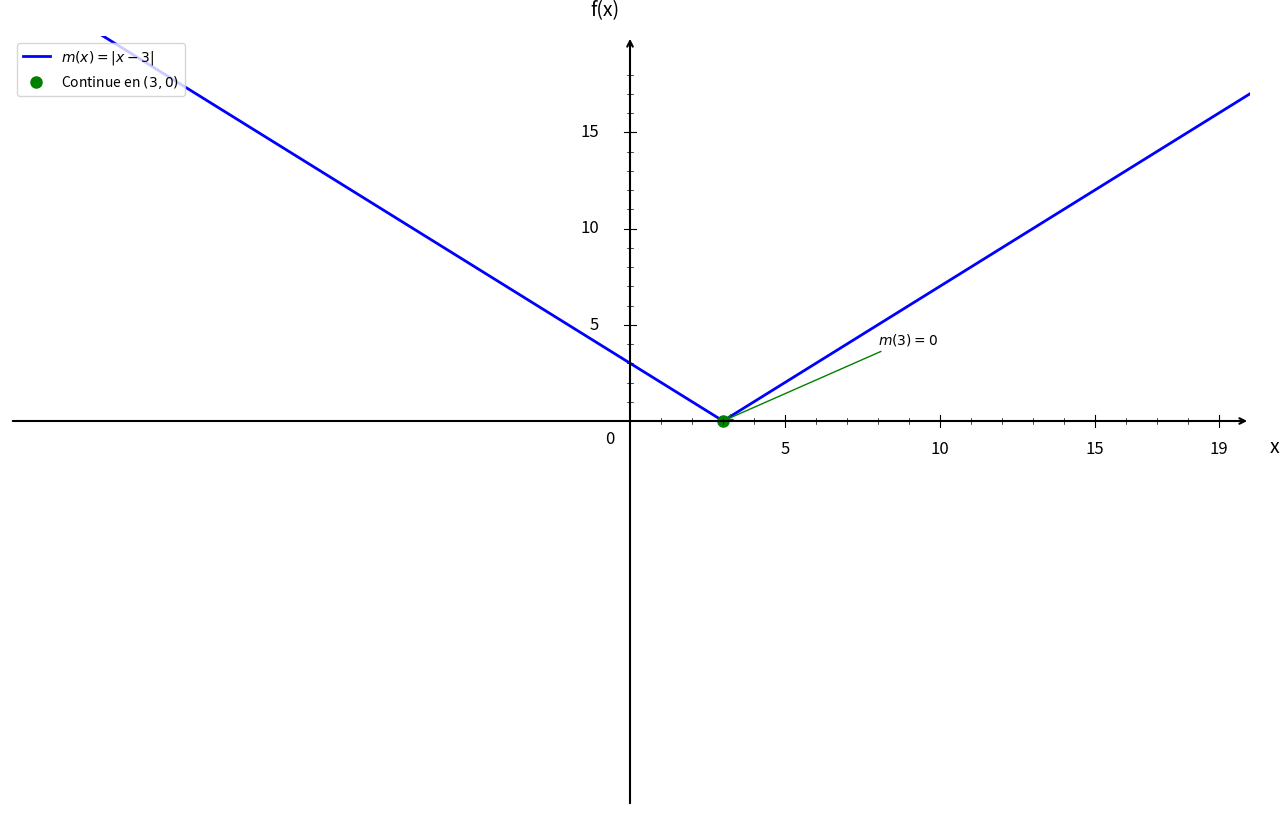

This chart was generated by the following Python code: (Note: this script raises an exception after producing the figure.)
import numpy as np
import matplotlib.pyplot as plt

plt.figure(figsize=(16, 10))
ax = plt.gca()

# Fonction m(x) = |x - 3|
def m(x):
    return np.abs(x - 3)

# Domaine de définition
x = np.linspace(-20, 20, 1500)

# Courbe
plt.plot(x, m(x), 'b-', linewidth=2, label=r'$m(x) = |x - 3|$')

# Point en x = 3, y = 0 (continue)
plt.plot(3, 0, 'go', markersize=8, label='Continue en $(3, 0)$')

# Annotation (déplacée bien à droite)
ax.annotate('$m(3) = 0$', (3, 0), xytext=(8, 4), fontsize=10,
            arrowprops=dict(arrowstyle='->', color='green', lw=1))

# Limites
plt.xlim(-20, 20)
plt.ylim(-20, 20)

# Désactiver ticks automatiques
ax.set_xticks([])
ax.set_yticks([])

# Supprimer spines
for spine in ax.spines.values():
    spine.set_visible(False)

# Tracer les axes avec flèches
ax.annotate("", xy=(20, 0), xytext=(-20, 0),
            arrowprops=dict(arrowstyle="->", color="black", linewidth=1.5))
ax.annotate("", xy=(0, 20), xytext=(0, -20),
            arrowprops=dict(arrowstyle="->", color="black", linewidth=1.5))

# Texte "0"
ax.text(-0.8, -1.2, '0', fontsize=12)

# --- Graduation manuelle ---
xticks_major = [5, 10, 15, 19]
yticks_major = [5, 10, 15, 19]

# Axe X grandes graduations
for x_val in xticks_major:
    ax.plot([x_val, x_val], [-0.3, 0.3], color="black", linewidth=0.8)
    ax.text(x_val, -1.0, str(x_val), ha='center', va='top', fontsize=12)

# Axe Y grandes graduations
for y in yticks_major:
    if y < 19:
        ax.plot([-0.2, 0.2], [y, y], color="black", linewidth=0.8)
        ax.text(-1.0, y, str(y), ha='right', va='center', fontsize=12)

# --- Petites graduations intermédiaires (tous les 1) ---
# Axe X
for x_val in range(1, 20):
    if x_val not in xticks_major:
        ax.plot([x_val, x_val], [-0.15, 0.15], color="black", linewidth=0.5)

# Axe Y
for y in range(1, 20):
    if y not in yticks_major and y < 19:
        ax.plot([-0.1, 0.1], [y, y], color="black", linewidth=0.5)

# Labels
plt.xlabel('x', fontsize=14, labelpad=15)
plt.ylabel('f(x)', fontsize=14, labelpad=15, rotation=0)
ax.xaxis.set_label_coords(1.02, 0.48)
ax.yaxis.set_label_coords(0.48, 1.02)

# Légende
plt.legend(fontsize=10, loc='upper left')

# Sauvegarde
plt.savefig('/Users/anthonytabet/Desktop/OptiTABV2/OptiTAB/frontend/cours/graphe/continuite_question5.png', 
            dpi=300, bbox_inches='tight')
plt.show()

print("Graphique 'continuite_question5.png' créé avec succès!")
